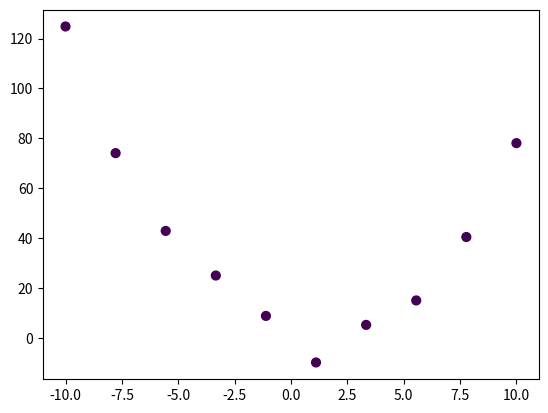
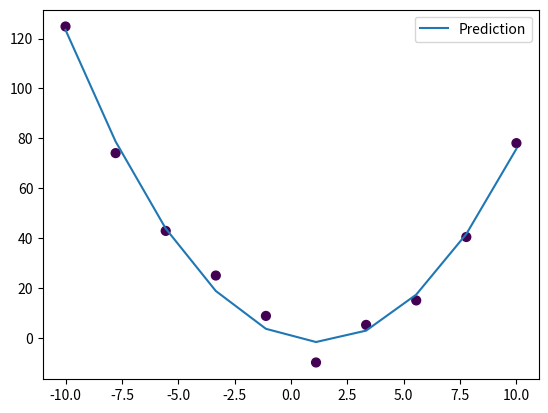

The script that saved these images, in order:
import numpy as np
import matplotlib.pyplot as plt

class Quadratic:
    def __init__(self, n_points, n_classes, n_dimensions, noise_std = 2.0):
        N = n_points
        K = n_classes
        D = n_dimensions

        self.P = np.zeros((N * K, D))
        self.L = np.zeros(N * K, dtype = 'int8')

        for j in range(K):
            a = j + 1
            b = 2 * (j - 1)
            c = (j - 2) * 2
            noise = np.random.randn(N) * noise_std

            ix = range(N * j, N * (j + 1))
            t = np.linspace(-10, 10, N)
            if D == 2:
                self.P[ix] = np.c_[t, a * (t ** 2) + b * t + c + noise]
            self.L[ix] = j

class Optimizer_Adam:
    def __init__(
        self,
        learning_rate=0.001,
        decay_rate=0.0,
        beta_1=0.9,
        beta_2=0.999,
        epsilon=1e-7
    ):
        self.initial_learning_rate = (
            learning_rate
        )

        self.current_learning_rate = (
            learning_rate
        )

        self.decay_rate = decay_rate

        self.beta_1 = beta_1
        self.beta_2 = beta_2

        self.epsilon = epsilon

        self.iterations = 0

    def pre_update_params(self):
        self.current_learning_rate = (
            self.initial_learning_rate
            / (
                1
                + self.decay_rate
                * self.iterations
            )
        )

    def update_params(self, layer):
        if not hasattr(
            layer,
            "weight_momentums"
        ):
            layer.weight_momentums = (
                np.zeros_like(
                    layer.weights
                )
            )

            layer.bias_momentums = (
                np.zeros_like(
                    layer.biases
                )
            )

            layer.weight_cache = (
                np.zeros_like(
                    layer.weights
                )
            )

            layer.bias_cache = (
                np.zeros_like(
                    layer.biases
                )
            )

        layer.weight_momentums = (
            self.beta_1
            * layer.weight_momentums
            + (1 - self.beta_1)
            * layer.dweights
        )

        layer.bias_momentums = (
            self.beta_1
            * layer.bias_momentums
            + (1 - self.beta_1)
            * layer.dbiases
        )

        layer.weight_cache = (
            self.beta_2
            * layer.weight_cache
            + (1 - self.beta_2)
            * layer.dweights ** 2
        )

        layer.bias_cache = (
            self.beta_2
            * layer.bias_cache
            + (1 - self.beta_2)
            * layer.dbiases ** 2
        )

        weight_momentums_corrected = (
            layer.weight_momentums
            / (
                1
                - self.beta_1
                ** (self.iterations + 1)
            )
        )

        bias_momentums_corrected = (
            layer.bias_momentums
            / (
                1
                - self.beta_1
                ** (self.iterations + 1)
            )
        )

        weight_cache_corrected = (
            layer.weight_cache
            / (
                1
                - self.beta_2
                ** (self.iterations + 1)
            )
        )

        bias_cache_corrected = (
            layer.bias_cache
            / (
                1
                - self.beta_2
                ** (self.iterations + 1)
            )
        )

        layer.weights -= (
            self.current_learning_rate
            * weight_momentums_corrected
            / (
                np.sqrt(
                    weight_cache_corrected
                )
                + self.epsilon
            )
        )

        layer.biases -= (
            self.current_learning_rate
            * bias_momentums_corrected
            / (
                np.sqrt(
                    bias_cache_corrected
                )
                + self.epsilon
            )
        )

    def post_update_params(self):
        self.iterations += 1

class Optimizer_SGD:
    def __init__(self, lr = 0.001):
        self.learning_rate = lr
        self.iterations = 0

    def update_params(self, layer):
        layer.weights -= self.learning_rate * layer.dweights
        layer.biases -= self.learning_rate * layer.dbiases

    def post_update_params(self):
        self.iterations += 1

class Activation_Linear:
    def forward(self, inputs):
        self.inputs = inputs
        self.output = inputs
    
    # Đạo hàm của activation linear = 1 nên lấy dvalues vào
    def backward(self, dvalues):
        self.dinputs = dvalues.copy()

class Activation_ReLU:
    def forward(self, inputs):
        self.inputs = inputs
        self.output = np.maximum(0, inputs)
    
    def backward(self, dvalues):
        self.dinputs = dvalues.copy()
        self.dinputs[self.inputs <= 0] = 0

class Loss:
    def calculate(self, y_pred, y_true):
        samples = self.forward(y_pred, y_true)
        self.output = np.mean(samples)
        return self.output
    
class Loss_MeanSquaredError(Loss):
    def forward(self, y_pred, y_true):
        squared_error = (y_pred - y_true) ** 2
        loss = np.mean(squared_error, axis = 1)
        return loss

    # error = 1/N \sum_M (y_pred - y_true)^2
    def backward(self, y_pred, y_true):
        N = y_pred.shape[0]
        M = y_pred.shape[1]

        self.dinputs = 2 * (y_pred - y_true) / (N * M)
        return self.dinputs

class DenseLayer:
    def __init__(self, n_neurons, n_inputs):
        self.weights = 0.01 * np.random.randn(n_inputs, n_neurons)
        self.biases = np.zeros((1, n_neurons))

    def forward(self, inputs):
        self.inputs = inputs
        self.output = np.dot(inputs, self.weights) + self.biases
    
    def backward(self, dvalues):
        self.dweights = np.dot(self.inputs.T, dvalues)
        self.dbiases = np.sum(dvalues, axis = 0, keepdims = True)
        self.dinputs = np.dot(dvalues, self.weights.T)
    
N = 10
np.random.seed(0)
epochs = 10000
learning_rate = 0.001

inputs = Quadratic(n_points=N, n_classes=1, n_dimensions=2, noise_std=5.0)
plt.scatter(inputs.P[:, 0], inputs.P[:, 1], c = inputs.L, s = 40)
plt.show()

layer1 = DenseLayer(n_inputs=2, n_neurons=8)
activation1 = Activation_Linear()
layer2 = DenseLayer(n_inputs=8, n_neurons=1)
activation2 = Activation_Linear()
loss_function = Loss_MeanSquaredError()
optimizer = Optimizer_Adam(learning_rate = learning_rate)

X = np.zeros((N, 2))
Y = np.zeros((N, 1))

for i in range(N):
    X[i, 0] = inputs.P[i, 0] ** 2
    X[i, 1] = inputs.P[i, 0]
    Y[i, 0] = inputs.P[i, 1]

for epoch in range(epochs):
    layer1.forward(X)
    activation1.forward(layer1.output)
    layer2.forward(activation1.output)
    activation2.forward(layer2.output)

    loss = loss_function.calculate(activation2.output, Y)

    # backward pass
    loss_function.backward(activation2.output, Y)
    activation2.backward(loss_function.dinputs)
    layer2.backward(activation2.dinputs)
    activation1.backward(layer2.dinputs)
    layer1.backward(activation1.dinputs)

    # optimizer
    # optimizer.pre_update_params()
    optimizer.update_params(layer1)
    optimizer.update_params(layer2)
    optimizer.post_update_params()

    if epoch % 500 == 0:
        print(loss)

weights = np.dot(layer1.weights, layer2.weights)
a = weights[0, 0]
b = weights[1, 0]
c = np.dot(layer1.biases, layer2.weights) + layer2.biases

Y_pred = a * inputs.P[:, 0] ** 2 + b * inputs.P[:, 0] + c[0, 0]

print("Learned parameters:")
print("a =", a)
print("b =", b)
print("c =", c)

plt.scatter(inputs.P[:, 0], inputs.P[:, 1], c = inputs.L, s = 40)

plt.plot(
    inputs.P[:, 0],
    Y_pred,
    label="Prediction"
)

plt.legend()
plt.show()
